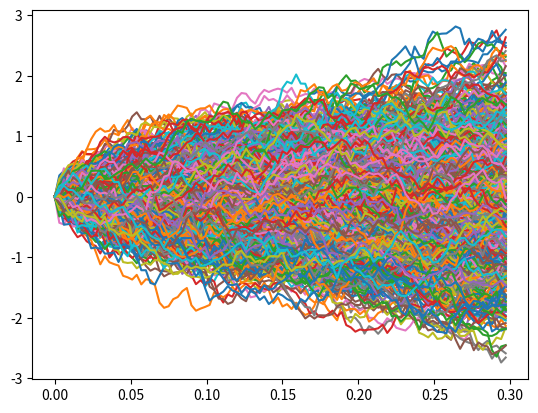

The script that saved this image:
import numpy as np
import matplotlib.pyplot as plt
import random
import scipy.integrate as inte
from scipy.signal import find_peaks
D = 1.5
sigma = 1
mu =0
deltat=0.003
def path(sigma,mu,deltat,D):
    x = []
    x.append(0)
    deltax = []
    t= []
    tinst =0
    t.append(0)
    for i in range(1,100):
        eta= random.gauss(mu, sigma)
        tinst = tinst + deltat
        t.append(tinst)
        x.append(x[len(x)-1]+np.sqrt(2*D*deltat)*eta)
        deltax.append(np.sqrt(2*D*deltat)*eta)
    return t,x,np.array(deltax)


def xt(D_val):
    for i in range(1000):
        chemin = path(sigma, mu, deltat, D)
        t = chemin[0]
        x = chemin[1]      
        plt.plot(t,x)
    plt.show()
    return

def varxf(D_val):
    xf= []
    for i in range(1000):
        chemin = path(sigma, mu, deltat, D)
        x = chemin[1]
        t = chemin[1]
        xf.append(x[len(x)-1]) 
    xf=np.array(xf)
    plt.hist(xf,bins = 200,density = True)
    plt.text(-0.0015, 1100,"variance de la position finale : " +str(np.mean(xf*xf))+" 2Dt="+ str(2*D*t[len(x)-1]) )
    plt.show()
    return

xt(D)

varxf(D)
